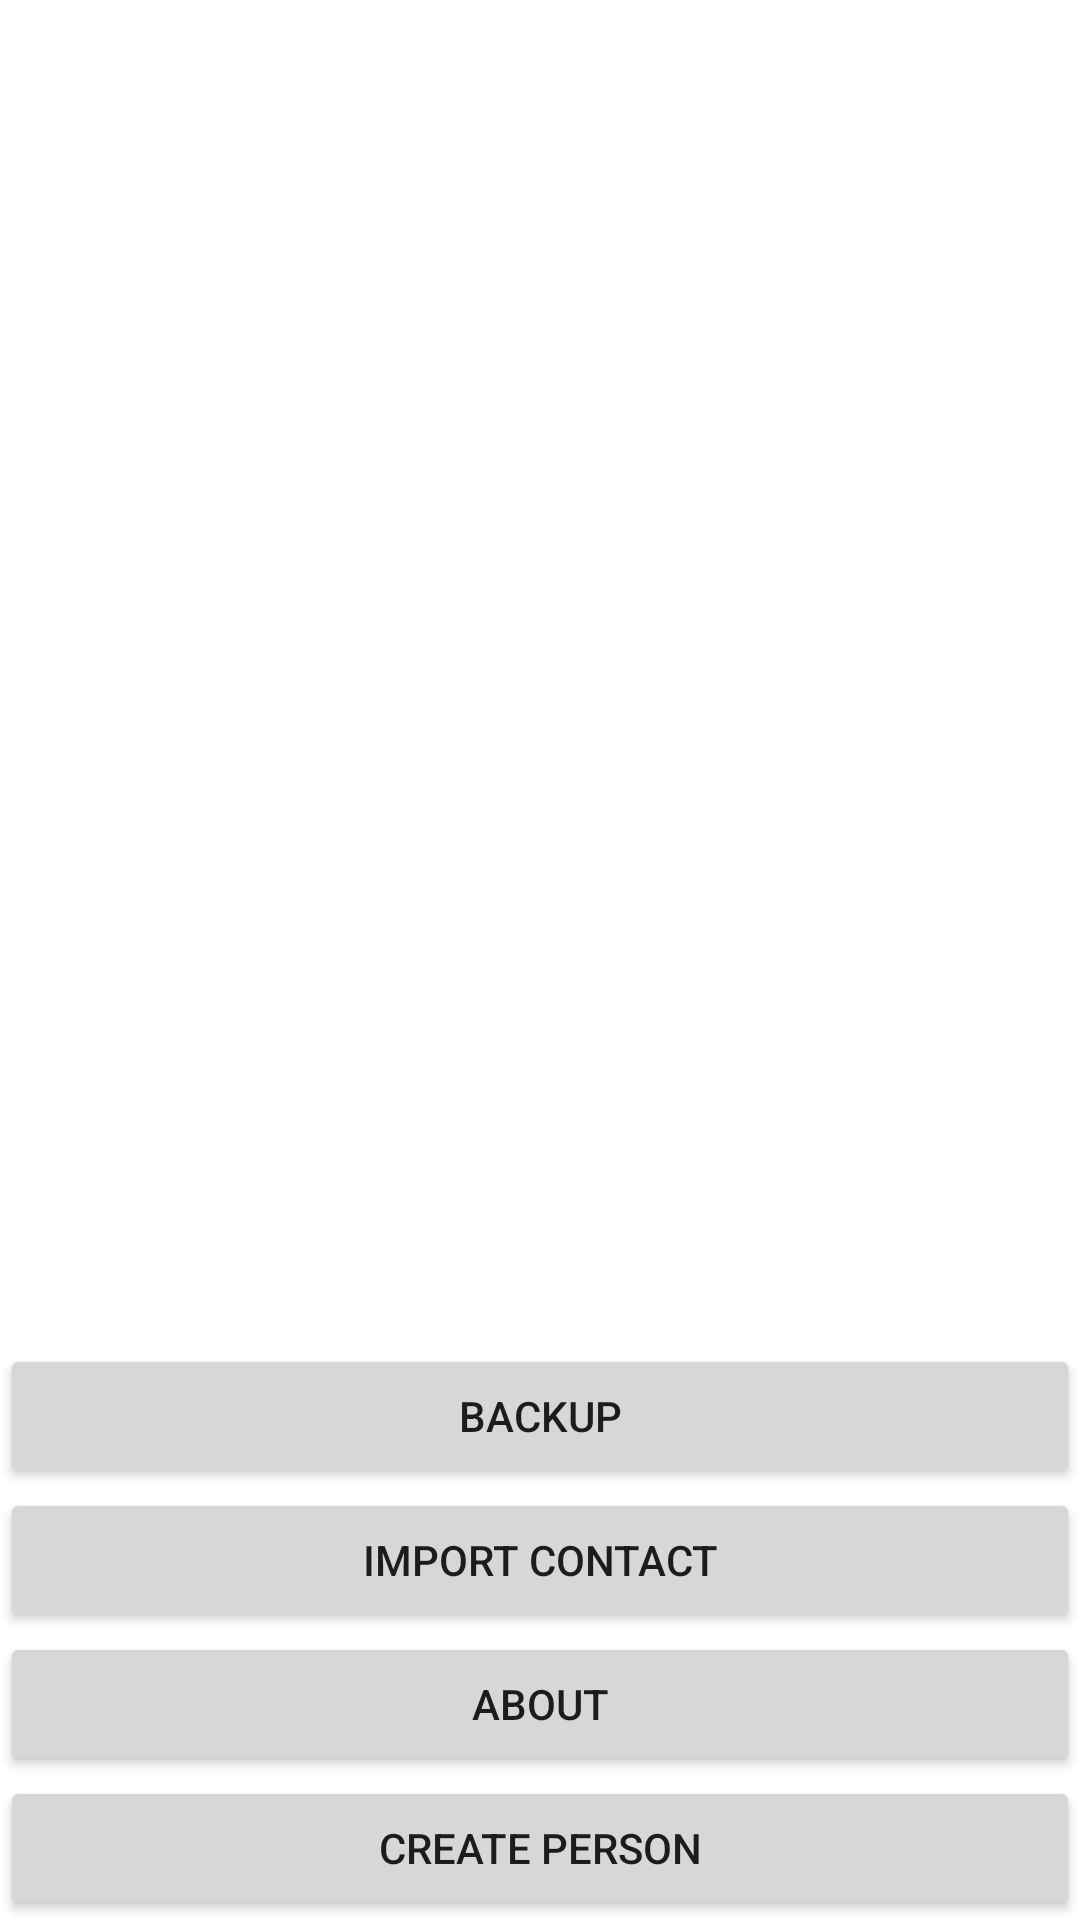

Layout XML and referenced resources for this Android screen:
<!-- AndroidManifest.xml: application theme Theme.CatatHutang -->
<!-- res/layout/activity_main.xml -->
<?xml version="1.0" encoding="utf-8"?>
<androidx.constraintlayout.widget.ConstraintLayout xmlns:android="http://schemas.android.com/apk/res/android"
    xmlns:app="http://schemas.android.com/apk/res-auto"
    xmlns:tools="http://schemas.android.com/tools"
    android:layout_width="match_parent"
    android:layout_height="match_parent"
    tools:context=".MainActivity">
    <androidx.constraintlayout.widget.ConstraintLayout
        android:layout_width="match_parent"
        android:layout_height="match_parent">


        <androidx.recyclerview.widget.RecyclerView
            android:id="@+id/person_list"
            android:layout_width="0dp"
            android:layout_height="0dp"

            app:layout_constraintTop_toTopOf="parent"
            app:layout_constraintBottom_toTopOf="@+id/backup"
            app:layout_constraintLeft_toLeftOf="parent"
            app:layout_constraintRight_toRightOf="parent" />


        <Button
            android:id="@+id/create_person"
            android:layout_width="0dp"
            android:layout_height="wrap_content"
            android:text="@string/create_person"
            app:layout_constraintBottom_toBottomOf="parent"
            app:layout_constraintLeft_toLeftOf="parent"
            app:layout_constraintRight_toRightOf="parent"/>

        <Button
            android:id="@+id/about"
            android:layout_width="0dp"
            android:layout_height="wrap_content"
            android:text="@string/about"
            app:layout_constraintBottom_toTopOf="@+id/create_person"
            app:layout_constraintLeft_toLeftOf="parent"
            app:layout_constraintRight_toRightOf="parent" />

        <Button
            android:id="@+id/import_contact"
            android:layout_width="0dp"
            android:layout_height="wrap_content"
            android:text="@string/import_contact"
            app:layout_constraintBottom_toTopOf="@+id/about"
            app:layout_constraintLeft_toLeftOf="parent"
            app:layout_constraintRight_toRightOf="parent" />

        <Button
            android:id="@+id/backup"
            android:layout_width="0dp"
            android:layout_height="wrap_content"
            android:text="@string/backup"
            app:layout_constraintBottom_toTopOf="@+id/import_contact"
            app:layout_constraintLeft_toLeftOf="parent"
            app:layout_constraintRight_toRightOf="parent" />

    </androidx.constraintlayout.widget.ConstraintLayout>

</androidx.constraintlayout.widget.ConstraintLayout>
<!-- resources referenced by this layout -->
<resources>
  <string name="about">About</string>
  <string name="backup">Backup</string>
  <string name="create_person">Create Person</string>
  <string name="import_contact">Import Contact</string>
  <style name="Theme.CatatHutang" parent="Theme.MaterialComponents.DayNight.DarkActionBar">
          
          <item name="colorPrimary">@color/purple_500</item>
          <item name="colorPrimaryVariant">@color/purple_700</item>
          <item name="colorOnPrimary">@color/white</item>
          
          <item name="colorSecondary">@color/teal_200</item>
          <item name="colorSecondaryVariant">@color/teal_700</item>
          <item name="colorOnSecondary">@color/black</item>
          
          <item name="android:statusBarColor" tools:targetApi="l">?attr/colorPrimaryVariant</item>
          
      </style>
  <!-- not gathered from this repository: default colours our renderer supplied (Android Studio template values) -->
  <color name="purple_500">#FF6200EE</color>
  <color name="purple_700">#FF3700B3</color>
  <color name="teal_200">#FF03DAC5</color>
  <color name="teal_700">#FF018786</color>
  <color name="black">#FF000000</color>
  <color name="white">#FFFFFFFF</color>
</resources>
